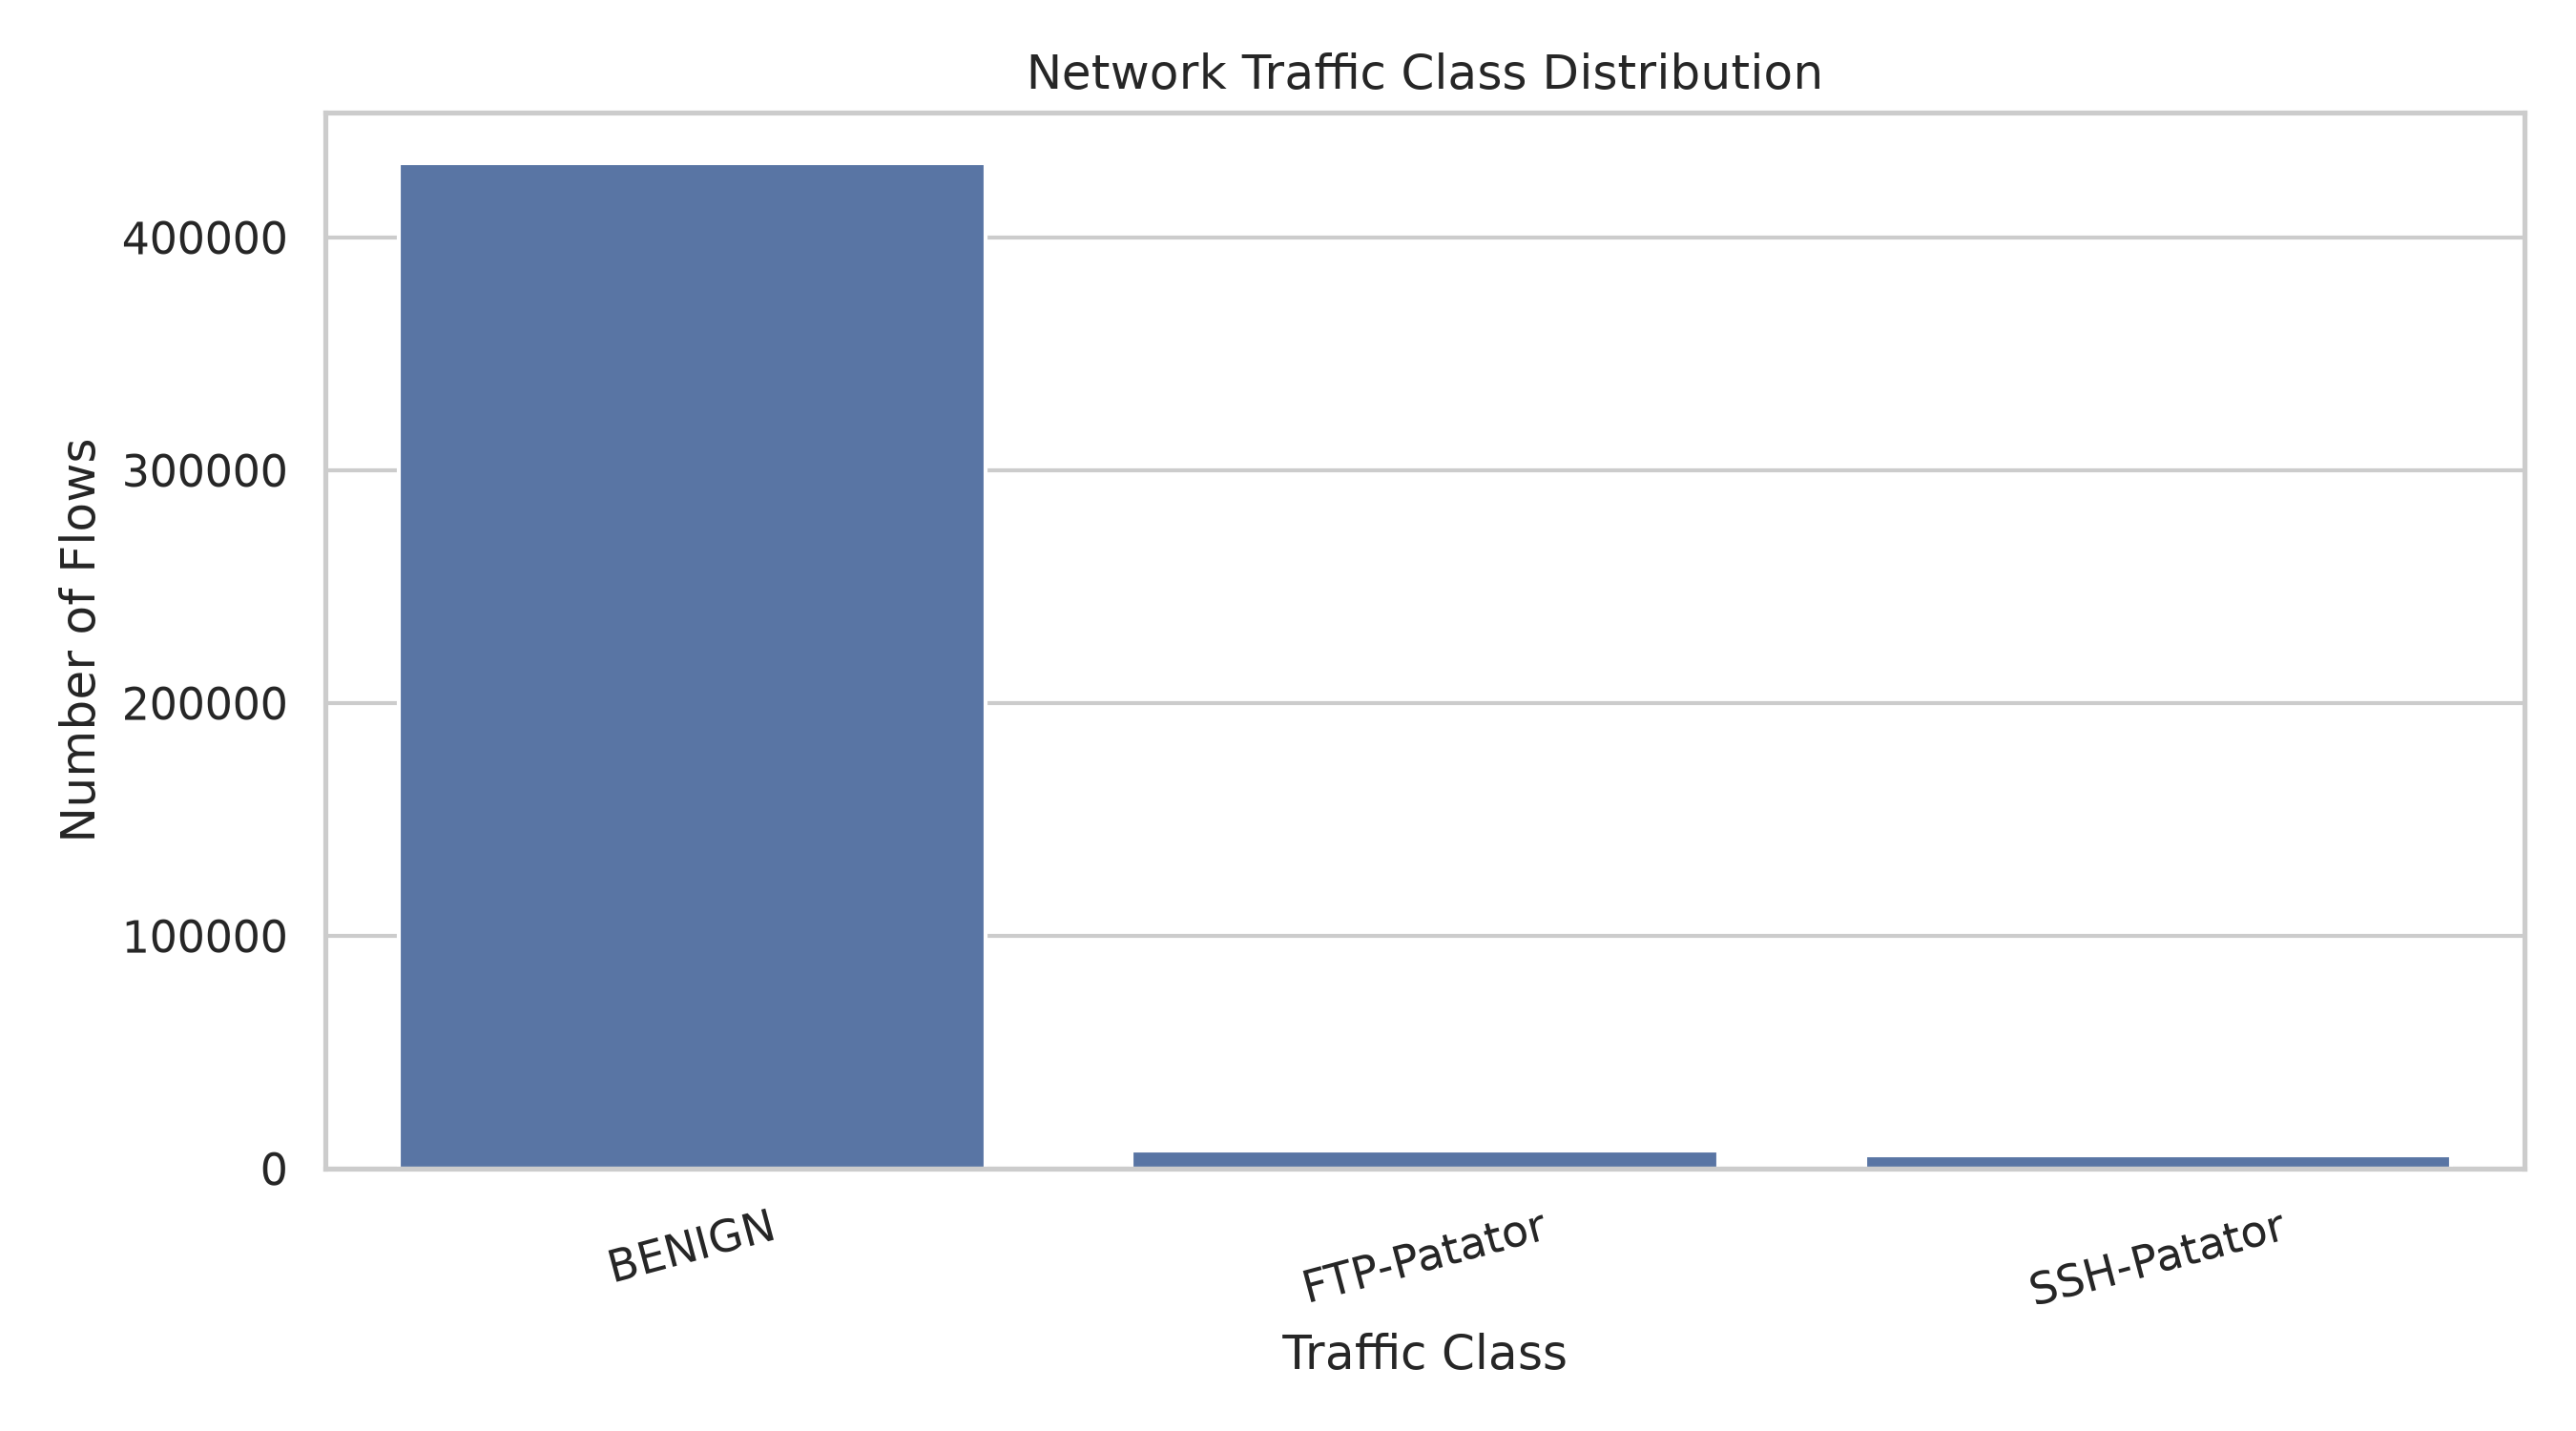

Source data for this figure (header and first rows):
Label, Count, Percentage
BENIGN, 432074, 96.9
FTP-Patator, 7938, 1.78
SSH-Patator, 5897, 1.322
